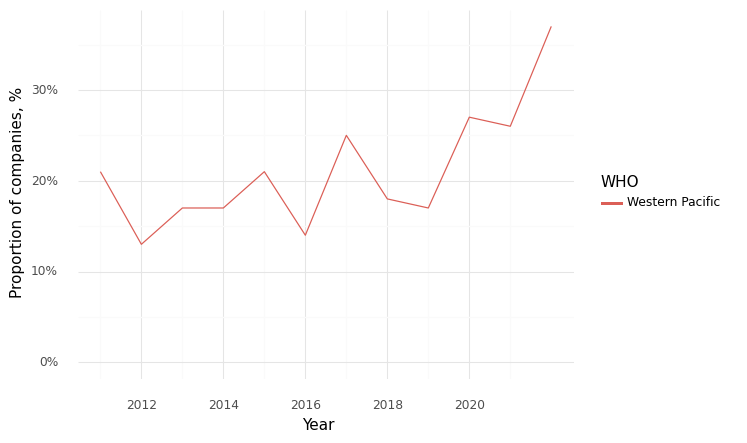

The file beside this chart, header and first rows:
, Year, WHO, Climate, Health, Intersection
0, 2011, Western Pacific, 0.58, 0.65, 0.21
1, 2012, Western Pacific, 0.48, 0.72, 0.13
2, 2013, Western Pacific, 0.51, 0.74, 0.17
3, 2014, Western Pacific, 0.61, 0.78, 0.17
4, 2015, Western Pacific, 0.65, 0.88, 0.21
5, 2016, Western Pacific, 0.56, 0.81, 0.14
6, 2017, Western Pacific, 0.64, 0.86, 0.25
7, 2018, Western Pacific, 0.5, 0.78, 0.18
8, 2019, Western Pacific, 0.52, 0.71, 0.17
9, 2020, Western Pacific, 0.57, 0.93, 0.27
10, 2021, Western Pacific, 0.49, 0.73, 0.26
11, 2022, Western Pacific, 0.7, 0.8, 0.37
